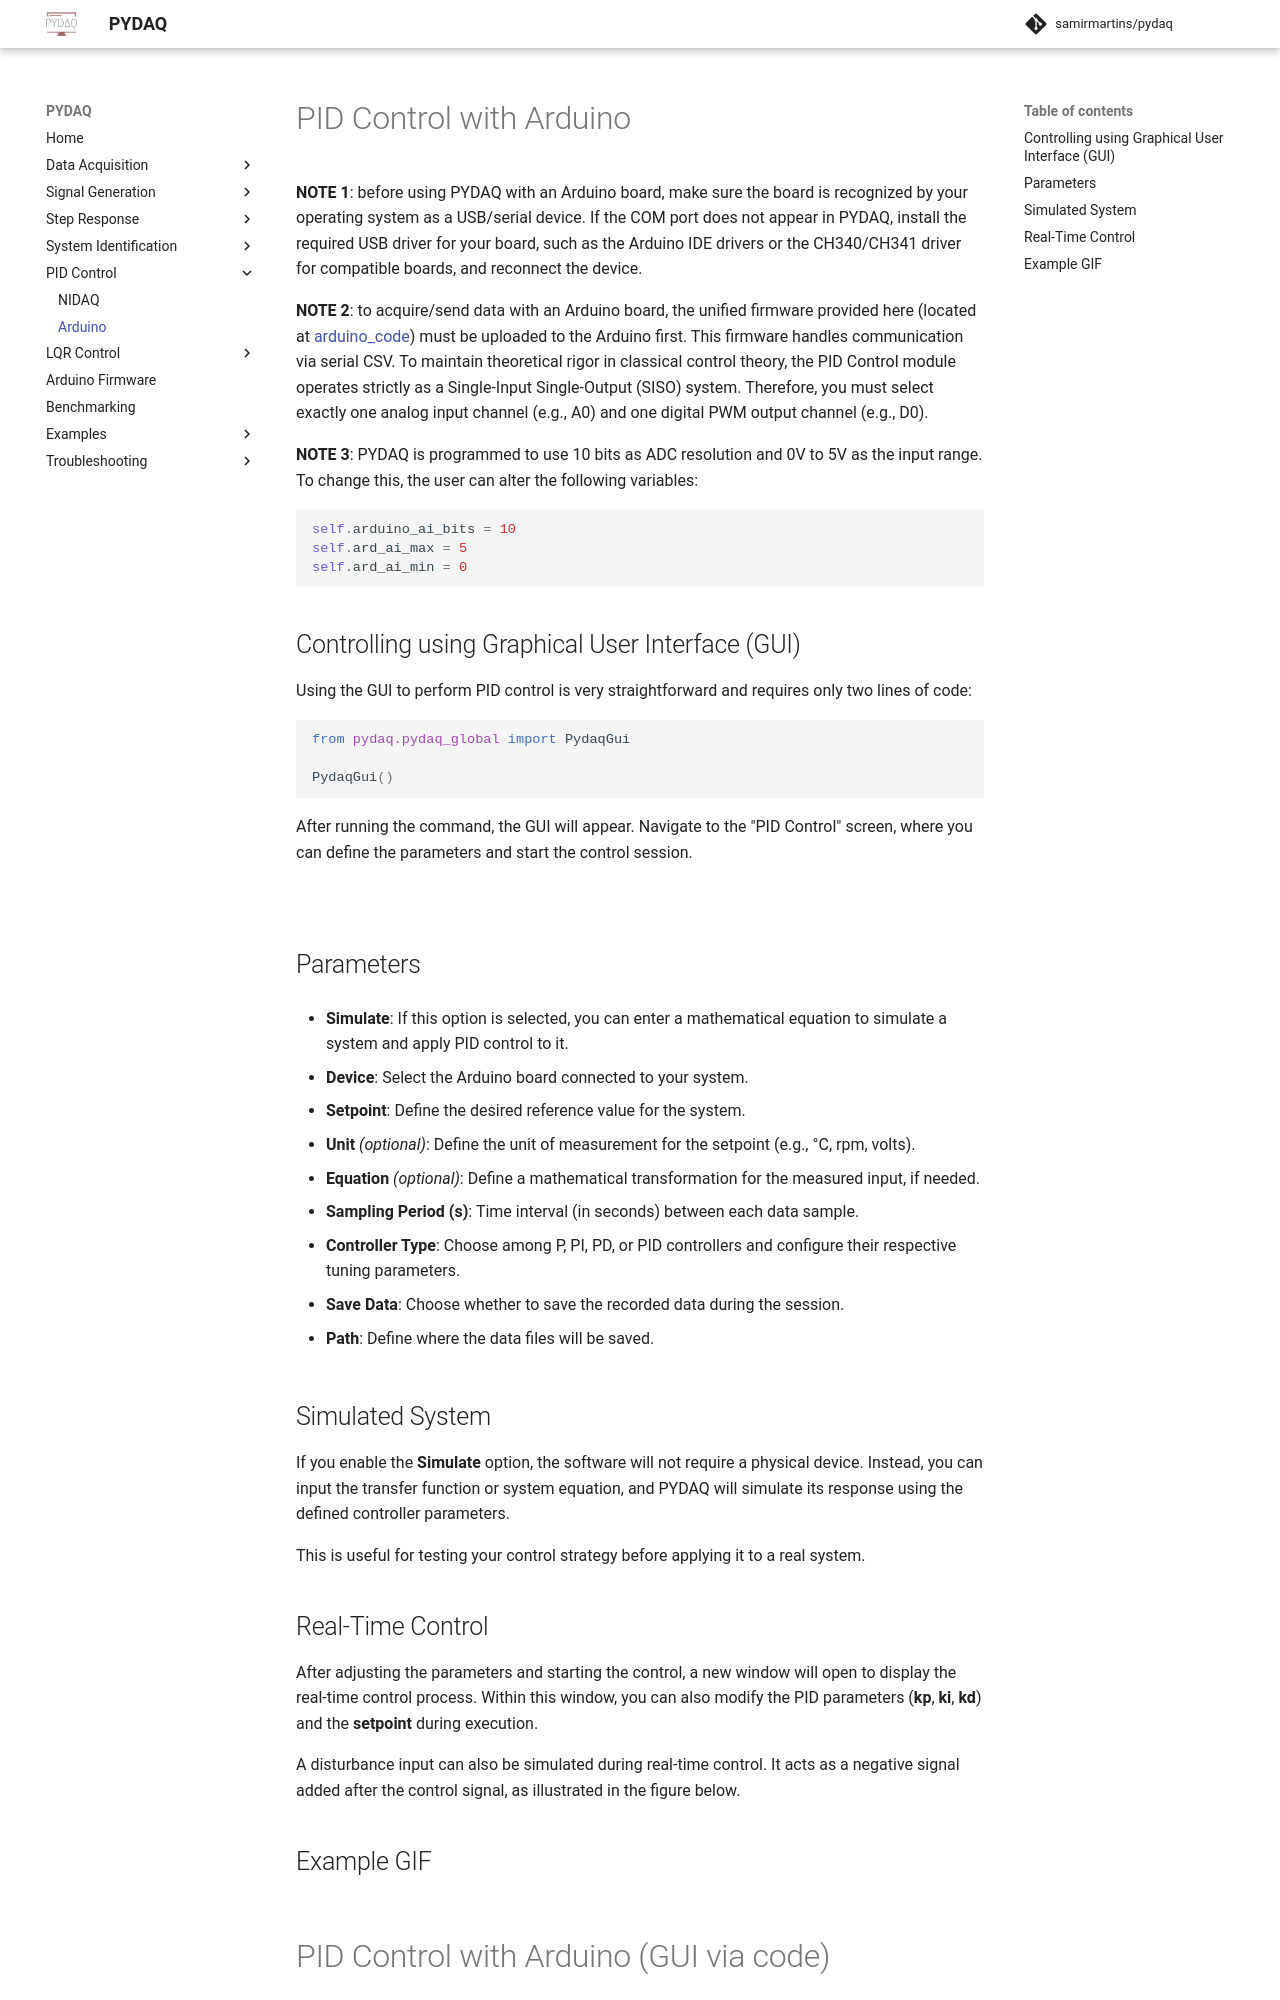

repository: samirmartins/pydaq · page: pid_control_arduino/index.html · generator: mkdocs

# PID Control with Arduino

**NOTE 1**: Before working with PYDAQ, the device driver should be installed and working correctly as a DAQ (Data Acquisition) device.

**NOTE 2**: To perform control with Arduino, [the code provided here](https://github.com/CayoRw/pydaq/blob/v0.0.6/pydaq/arduino_code/arduino_code_pid.ino) must be uploaded to your Arduino board. The default input port is A0, and the default output port is 13. These ports can be changed in the aforementioned code. This code only works with digital output due to limitations of Arduino boards.

**NOTE 3**: PYDAQ is programmed to use 10 bits as ADC resolution and 0V to 5V as the input range.  
To change this, the user can alter the following variables:

```python
self.arduino_ai_bits = 10
self.ard_ai_max = 5
self.ard_ai_min = 0
```

## Controlling using Graphical User Interface (GUI)

Using the GUI to perform PID control is very straightforward and requires only two lines of code:

```python
from pydaq.pydaq_global import PydaqGui

PydaqGui()
```

After running the command, the GUI will appear. Navigate to the "PID Control" screen, where you can define the parameters and start the control session.

![](img/pid_control_arduino_gui.png)

## Parameters

- **Simulate**: If this option is selected, you can enter a mathematical equation to simulate a system and apply PID control to it.

- **Device**: Select the Arduino board connected to your system.

- **Setpoint**: Define the desired reference value for the system.

- **Unit** *(optional)*: Define the unit of measurement for the setpoint (e.g., °C, rpm, volts).

- **Equation** *(optional)*: Define a mathematical transformation for the measured input, if needed.

- **Sampling Period**: Time interval (in seconds) between each data sample.

- **Controller Type**: Choose among P, PI, PD, or PID controllers and configure their respective tuning parameters.

- **Save Data**: Choose whether to save the recorded data during the session.

- **Path**: Define where the data files will be saved.
